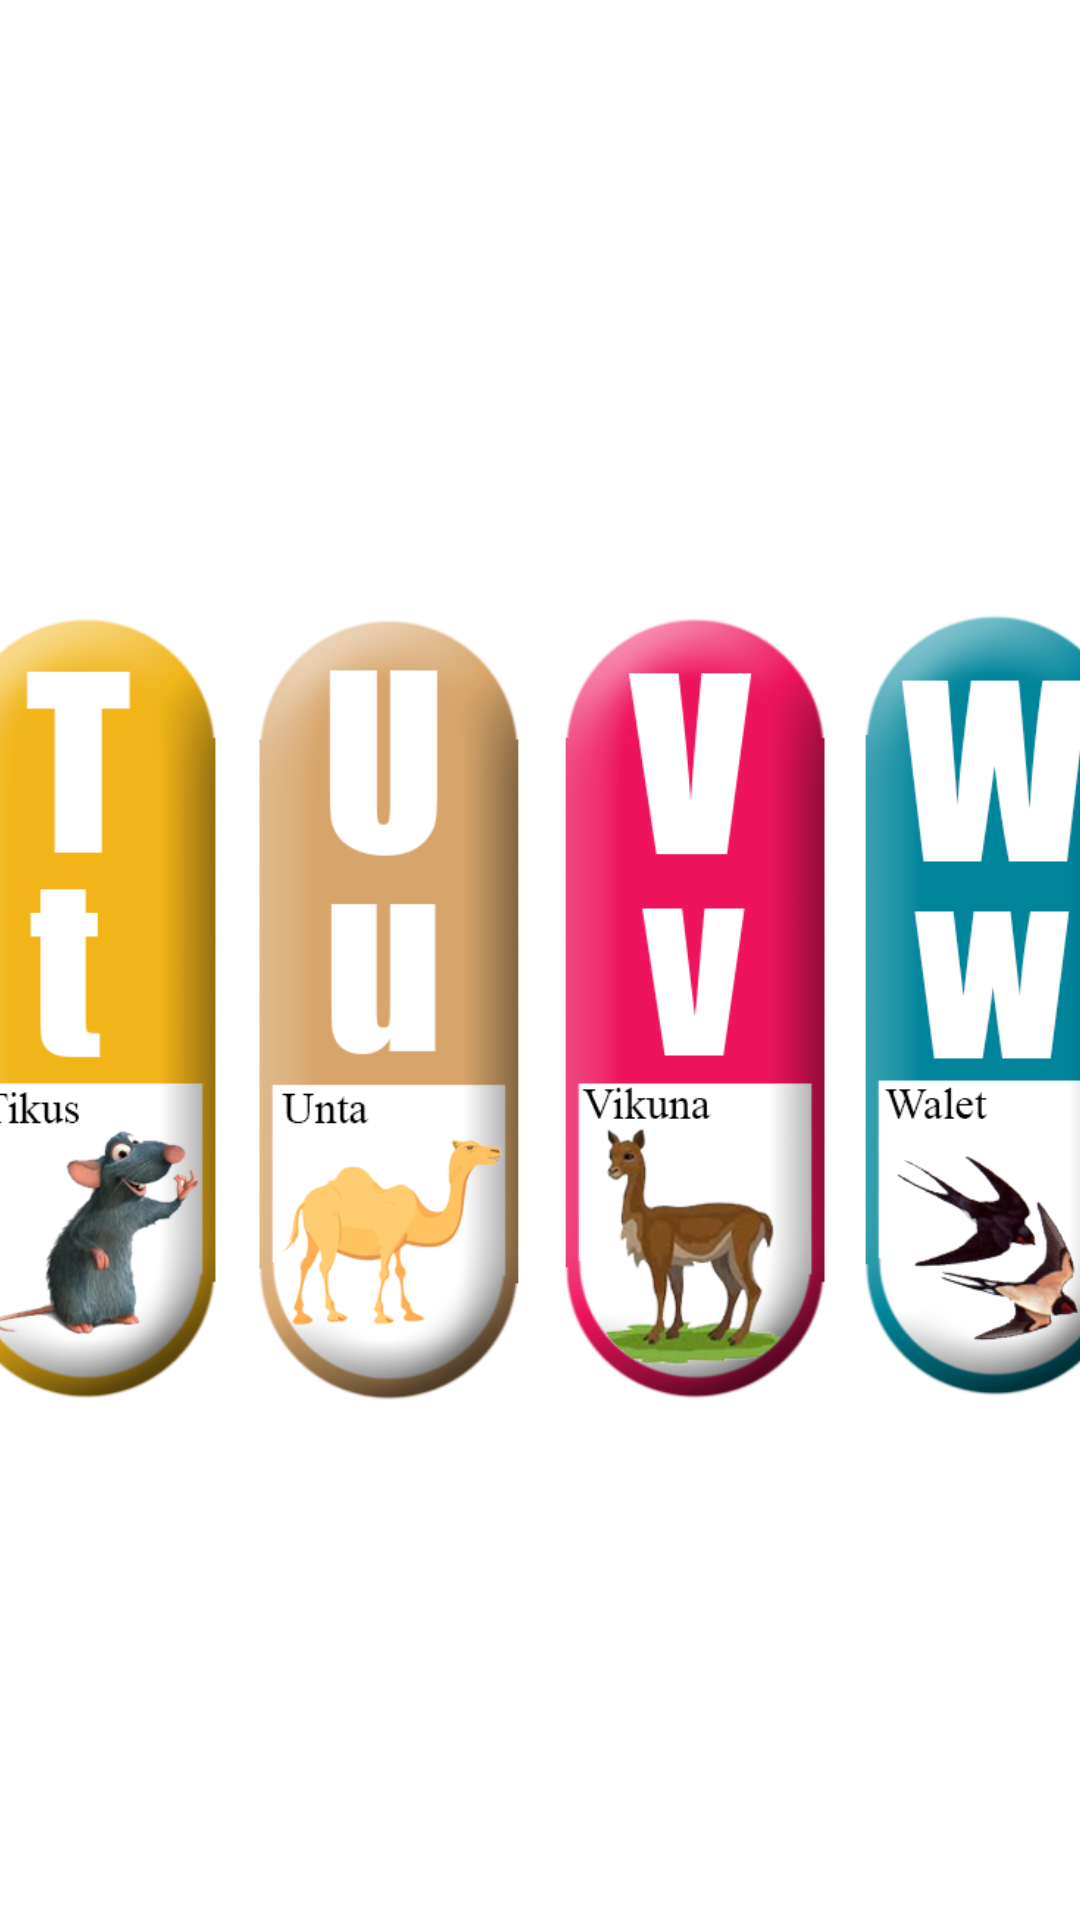

Write the Android layout XML for this screen, with the resource values it uses.
<!-- AndroidManifest.xml: application theme Theme.Myapp -->
<!-- res/layout/fragment_mengenal_huruf4.xml -->
<?xml version="1.0" encoding="utf-8"?>

<androidx.constraintlayout.widget.ConstraintLayout xmlns:android="http://schemas.android.com/apk/res/android"
    xmlns:app="http://schemas.android.com/apk/res-auto"
    xmlns:tools="http://schemas.android.com/tools"
    android:layout_width="match_parent"
    android:layout_height="match_parent"
    tools:context=".Fragments.MengenalHurufFragment4">

    <androidx.constraintlayout.widget.ConstraintLayout
        android:layout_width="667dp"
        android:layout_height="301dp"
        android:layout_marginStart="16dp"
        android:layout_marginLeft="16dp"
        android:layout_marginTop="32dp"
        android:layout_marginEnd="16dp"
        android:layout_marginRight="16dp"
        app:layout_constrainedHeight="true"
        app:layout_constrainedWidth="true"
        app:layout_constraintBottom_toBottomOf="parent"
        app:layout_constraintEnd_toEndOf="parent"
        app:layout_constraintHorizontal_bias="0.5"
        app:layout_constraintStart_toStartOf="parent"
        app:layout_constraintTop_toTopOf="parent">

        <ImageView
            android:id="@+id/iv_huruf_stu"
            android:layout_width="295dp"
            android:layout_height="300dp"
            android:scaleType="fitCenter"
            android:src="@drawable/huruf_stu"
            app:layout_constraintBottom_toBottomOf="parent"
            app:layout_constraintEnd_toStartOf="@+id/iv_huruf_vwx"
            app:layout_constraintHorizontal_bias="0.5"
            app:layout_constraintHorizontal_chainStyle="packed"
            app:layout_constraintStart_toStartOf="parent"
            app:layout_constraintTop_toTopOf="parent"
            app:layout_constraintVertical_bias="0.0" />

        <ImageView
            android:id="@+id/iv_huruf_vwx"
            android:layout_width="295dp"
            android:layout_height="300dp"
            android:adjustViewBounds="true"
            android:scaleType="fitCenter"
            android:src="@drawable/huruf_vwx"
            app:layout_constraintBottom_toBottomOf="parent"
            app:layout_constraintEnd_toEndOf="parent"
            app:layout_constraintHorizontal_bias="0.5"
            android:layout_marginLeft="8dp"
            app:layout_constraintStart_toEndOf="@+id/iv_huruf_stu"
            app:layout_constraintTop_toTopOf="parent"
            app:layout_constraintVertical_bias="0.0" />

        <LinearLayout
            android:layout_width="0dp"
            android:layout_height="0dp"
            android:orientation="horizontal"
            app:layout_constraintBottom_toBottomOf="parent"
            app:layout_constraintEnd_toEndOf="@+id/iv_huruf_vwx"
            app:layout_constraintStart_toStartOf="@+id/iv_huruf_stu"
            app:layout_constraintTop_toTopOf="parent">

            <Button
                android:id="@+id/btn_s"
                android:layout_width="wrap_content"
                android:layout_height="match_parent"
                android:layout_weight="1"
                android:background="@android:color/transparent" />

            <Button
                android:id="@+id/btn_t"
                android:layout_width="wrap_content"
                android:layout_height="match_parent"
                android:layout_weight="1"
                android:background="@android:color/transparent" />

            <Button
                android:id="@+id/btn_u"
                android:layout_width="wrap_content"
                android:layout_height="match_parent"
                android:layout_weight="1"
                android:background="@android:color/transparent" />

            <Button
                android:id="@+id/btn_v"
                android:layout_width="wrap_content"
                android:layout_height="match_parent"
                android:layout_weight="1"
                android:background="@android:color/transparent" />

            <Button
                android:id="@+id/btn_w"
                android:layout_width="wrap_content"
                android:layout_height="match_parent"
                android:layout_weight="1"
                android:background="@android:color/transparent" />

            <Button
                android:id="@+id/btn_x"
                android:layout_width="wrap_content"
                android:layout_height="match_parent"
                android:layout_weight="1"
                android:background="@android:color/transparent" />

        </LinearLayout>

    </androidx.constraintlayout.widget.ConstraintLayout>


</androidx.constraintlayout.widget.ConstraintLayout>
<!-- resources referenced by this layout -->
<resources>
  <!-- drawable huruf_stu: png bitmap (drawable, 117266 bytes) -->
  <!-- drawable huruf_vwx: png bitmap (drawable, 135406 bytes) -->
  <style name="Theme.Myapp" parent="Theme.MaterialComponents.DayNight.DarkActionBar">
          
          <item name="colorPrimary">@color/purple_500</item>
          <item name="colorPrimaryVariant">@color/purple_700</item>
          <item name="colorOnPrimary">@color/white</item>
          
          <item name="colorSecondary">@color/teal_200</item>
          <item name="colorSecondaryVariant">@color/teal_700</item>
          <item name="colorOnSecondary">@color/black</item>
          
          <item name="android:statusBarColor" tools:targetApi="l">?attr/colorPrimaryVariant</item>
          
      </style>
  <!-- not gathered from this repository: default colours our renderer supplied (Android Studio template values) -->
  <color name="purple_500">#FF6200EE</color>
  <color name="purple_700">#FF3700B3</color>
  <color name="teal_200">#FF03DAC5</color>
  <color name="teal_700">#FF018786</color>
  <color name="black">#FF000000</color>
  <color name="white">#FFFFFFFF</color>
</resources>
